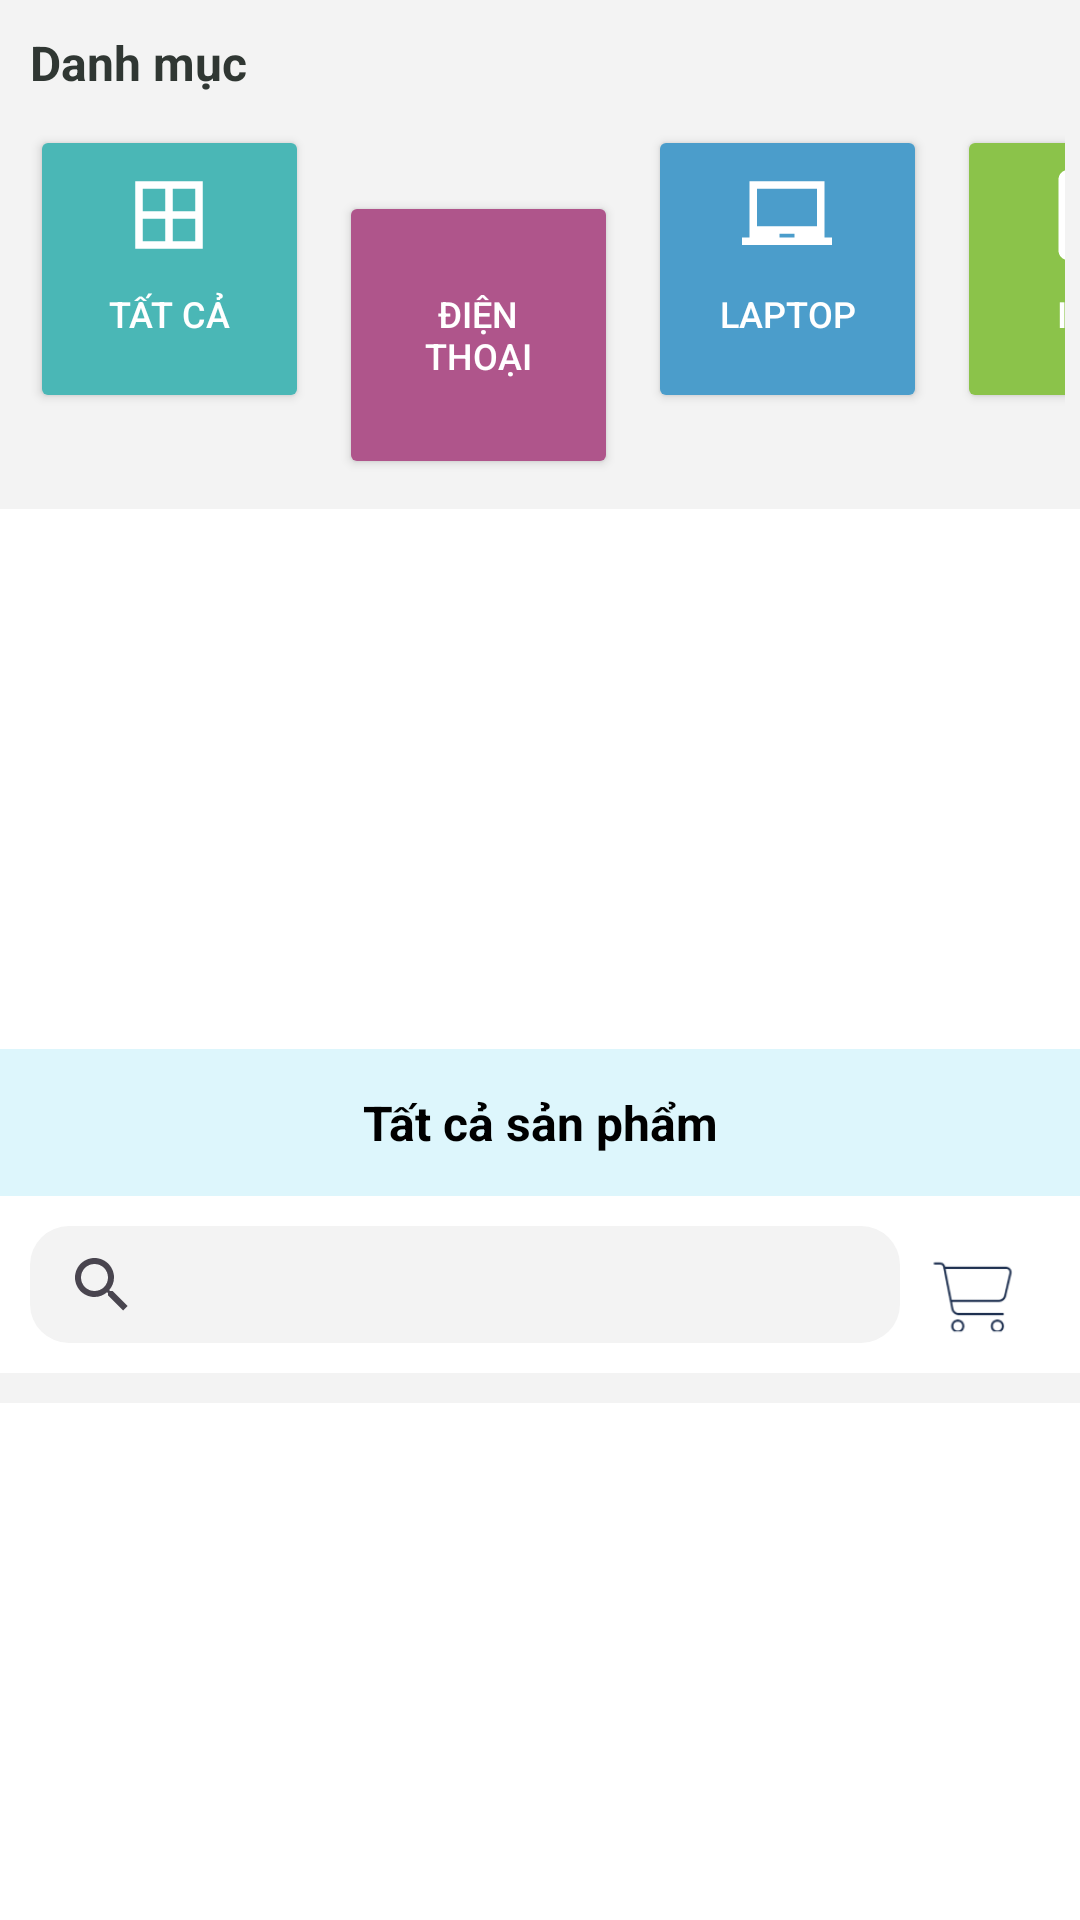

Write the Android layout XML for this screen, with the resource values it uses.
<!-- AndroidManifest.xml: application theme Theme.SmarkElectronics -->
<!-- res/layout/fragment_home.xml -->
<?xml version="1.0" encoding="utf-8"?>
<RelativeLayout xmlns:android="http://schemas.android.com/apk/res/android"
    xmlns:app="http://schemas.android.com/apk/res-auto"
    xmlns:tools="http://schemas.android.com/tools"
    android:layout_width="match_parent"
    android:layout_height="wrap_content"
    android:orientation="vertical"
    android:background="@color/white"
    tools:context=".Fragment.HomeFragment">

    <androidx.appcompat.widget.Toolbar
        android:layout_width="match_parent"
        android:layout_height="wrap_content"
        android:background="@color/white">
        <RelativeLayout
            android:layout_width="match_parent"
            android:layout_height="50dp"
            android:gravity="center_vertical">
            <TextView
                android:layout_width="wrap_content"
                android:layout_height="wrap_content"
                android:text="Trang chủ"
                android:textSize="20dp"
                android:textStyle="bold"
                android:textColor="@color/black"
                android:layout_centerHorizontal="true"/>
        </RelativeLayout>
    </androidx.appcompat.widget.Toolbar>
    <ScrollView
        android:layout_width="match_parent"
        android:layout_height="wrap_content">
        <LinearLayout
            android:layout_width="match_parent"
            android:layout_height="wrap_content"
            android:orientation="vertical">
            <LinearLayout
                android:layout_width="match_parent"
                android:layout_height="wrap_content"
                android:background="#F3F3F3"
                android:orientation="vertical"
                android:padding="5dp">
                <LinearLayout
                    android:layout_width="match_parent"
                    android:layout_height="wrap_content"
                    android:orientation="horizontal">
                    <RelativeLayout
                        android:layout_width="match_parent"
                        android:layout_height="wrap_content">
                        <TextView
                            android:layout_width="wrap_content"
                            android:layout_height="wrap_content"
                            android:textStyle="bold"
                            android:text="Danh mục"
                            android:textColor="#303733"
                            android:layout_margin="5dp"
                            android:textSize="16dp"/>
                    </RelativeLayout>
                </LinearLayout>
                <HorizontalScrollView
                    android:layout_width="match_parent"
                    android:layout_height="wrap_content"
                    android:scrollbars="none">
                <GridLayout
                    android:layout_width="match_parent"
                    android:layout_height="wrap_content"
                    android:columnCount="7"
                    android:rowCount="1">
                    <Button
                        android:id="@+id/btnAllCategory"
                        android:layout_width="93dp"
                        android:layout_height="96dp"
                        android:text="Tất cả"
                        app:cornerRadius="16px"
                        android:layout_column="0"
                        android:layout_row="0"
                        android:textSize="12dp"
                        android:drawableTop="@drawable/ic_border_all_24"
                        android:padding="15dp"
                        android:layout_margin="5dp"
                        android:textColor="@color/white"
                        android:backgroundTint="#4AB7B6"/>

                    <Button
                        android:id="@+id/btnPhoneCategory"
                        android:layout_width="93dp"
                        android:layout_height="96dp"
                        android:layout_row="0"
                        android:layout_column="1"
                        android:layout_margin="5dp"
                        android:backgroundTint="#AF558B"
                        android:drawableTop="@drawable/ic_phone_iphone_24"
                        android:padding="15dp"
                        android:text="Điện thoại"
                        android:textColor="@color/white"
                        android:textSize="12dp"
                        app:cornerRadius="16px" />

                    <Button
                        android:id="@+id/btnLaptopCategory"
                        android:layout_width="93dp"
                        android:layout_height="96dp"
                        android:text="Laptop"
                        app:cornerRadius="16px"
                        android:layout_column="2"
                        android:layout_row="0"
                        android:textSize="12dp"
                        android:drawableTop="@drawable/ic_laptop_chromebook_24"
                        android:padding="15dp"
                        android:layout_margin="5dp"
                        android:textColor="@color/white"
                        android:backgroundTint="#4B9DCB"/>
                    <Button
                        android:id="@+id/btnIpadCategory"
                        android:layout_width="93dp"
                        android:layout_height="96dp"
                        android:text="Ipad"
                        app:cornerRadius="16px"
                        android:layout_column="3"
                        android:layout_row="0"
                        android:textSize="12dp"
                        android:drawableTop="@drawable/ic_tablet_mac_24"
                        android:padding="15dp"
                        android:layout_margin="5dp"
                        android:textColor="@color/white"
                        android:backgroundTint="#8BC34A"/>

                    <Button
                        android:id="@+id/btnEarphoneCategory"
                        android:layout_width="93dp"
                        android:layout_height="96dp"
                        android:layout_row="0"
                        android:layout_column="4"
                        android:layout_margin="5dp"
                        android:backgroundTint="#00BD5B"
                        android:drawableTop="@drawable/ic_headset_24"
                        android:padding="15dp"
                        android:text="Tai nghe"
                        android:textColor="@color/white"
                        android:textSize="12dp"
                        app:cornerRadius="16px" />

                    <Button
                        android:id="@+id/btnScreenCategory"
                        android:layout_width="93dp"
                        android:layout_height="96dp"
                        android:text="Màn hình"
                        app:cornerRadius="16px"
                        android:layout_column="5"
                        android:layout_row="0"
                        android:textSize="12dp"
                        android:drawableTop="@drawable/baseline_monitor_24"
                        android:padding="15dp"
                        android:layout_margin="5dp"
                        android:textColor="@color/white"
                        android:backgroundTint="#A187D9"/>
                    <Button
                        android:id="@+id/btnAccessoryCategory"
                        android:layout_width="93dp"
                        android:layout_height="96dp"
                        android:text="Phụ kiện"
                        app:cornerRadius="16px"
                        android:layout_column="6"
                        android:layout_row="0"
                        android:textSize="12dp"
                        android:drawableTop="@drawable/ic_settings_input_composite_24"
                        android:padding="15dp"
                        android:layout_margin="5dp"
                        android:textColor="@color/white"
                        android:backgroundTint="#FDAF3D"/>
                </GridLayout>
                </HorizontalScrollView>
            </LinearLayout>
            <androidx.viewpager2.widget.ViewPager2
                android:id="@+id/view_paper"
                android:background="@color/white"
                android:layout_width="match_parent"
                android:layout_height="160dp"/>
            <LinearLayout
                android:id="@+id/indicator_layout"
                android:layout_width="match_parent"
                android:layout_height="10dp"
                android:orientation="horizontal"
                android:gravity="center">
            </LinearLayout>

            <TextView
                android:layout_width="match_parent"
                android:layout_height="49dp"
                android:text="Tất cả sản phẩm"
                android:textSize="16dp"
                android:textStyle="bold"
                android:layout_marginTop="10dp"
                android:textColor="@color/black"
                android:gravity="center"
                android:background="#DDF6FC"/>

            <LinearLayout
                android:layout_width="match_parent"
                android:layout_height="wrap_content"
                android:background="@color/white"
                android:orientation="horizontal">

                <SearchView
                    android:id="@+id/searchsanpham"
                    android:layout_width="290dp"
                    android:layout_height="39dp"
                    android:layout_marginStart="10dp"
                    android:layout_marginTop="10dp"
                    android:layout_weight="9"
                    android:layout_marginEnd="10dp"
                    android:layout_marginBottom="10dp"
                    android:background="@drawable/background_timkiem"
                    app:queryHint="Tìm kiếm" />
                <ImageView
                    android:id="@+id/imgcartHome"
                    android:layout_width="30dp"
                    android:layout_height="30dp"
                    android:src="@drawable/logo"
                    android:scaleType="centerCrop"
                    android:layout_marginTop="5dp"
                    android:layout_gravity="center_vertical"
                    android:layout_marginRight="20dp"/>

            </LinearLayout>
            <androidx.recyclerview.widget.RecyclerView
                android:id="@+id/rcvproduct"
                android:layout_width="match_parent"
                android:layout_height="wrap_content"
                android:paddingTop="10dp"
                android:background="#F3F3F3"
                tools:listitem="@layout/item_sanpham"/>
        </LinearLayout>
    </ScrollView>
</RelativeLayout>
<!-- res/layout/item_sanpham.xml (included above) -->
<?xml version="1.0" encoding="utf-8"?>
<RelativeLayout xmlns:android="http://schemas.android.com/apk/res/android"
    android:layout_width="175dp"
    android:layout_margin="3dp"
    android:layout_height="wrap_content"
    android:background="@drawable/boder_filter"
    android:padding="7dp">

    <ImageView
        android:id="@+id/img_sp"
        android:layout_width="match_parent"
        android:layout_height="125dp"
        android:src="@drawable/mac"/>
    <TextView
        android:id="@+id/tvgiohang"
        android:layout_width="40dp"
        android:layout_height="35dp"
        android:background="@drawable/background_bag"
        android:padding="5dp"
        android:layout_below="@id/img_sp"
        android:drawableTop="@drawable/ic_shopping_bag_24"
        android:layout_alignParentEnd="true"
        android:layout_marginRight="10dp"/>
    <TextView
        android:id="@+id/tvtensp"
        android:layout_width="match_parent"
        android:layout_height="wrap_content"
        android:hint="Laptop Hp Lavilion"
        android:textColor="#606060"
        android:textSize="16dp"
        android:layout_below="@id/tvgiohang"/>
    <TextView
        android:id="@+id/tvgiasp"
        android:layout_width="match_parent"
        android:layout_height="wrap_content"
        android:hint="15.000.000 đ"
        android:textColor="#606060"
        android:textSize="16dp"
        android:layout_marginTop="8dp"
        android:layout_below="@id/tvtensp"/>


</RelativeLayout>
<!-- resources referenced by this layout -->
<resources>
  <color name="black">#FF000000</color>
  <color name="white">#FFFFFFFF</color>
  <!-- drawable background_bag (drawable) -->
  <?xml version="1.0" encoding="utf-8"?>
  <shape xmlns:android="http://schemas.android.com/apk/res/android">
      <corners android:radius="10dp"/>
      <solid android:color="#BCBCBC"/>
  </shape>
  <!-- drawable background_timkiem (drawable) -->
  <?xml version="1.0" encoding="utf-8"?>
  <shape xmlns:android="http://schemas.android.com/apk/res/android">
          <solid android:color="#F3F3F3"/>
          <corners android:radius="13dp"/>
  </shape>
  <!-- drawable baseline_monitor_24 (drawable) -->
  <vector android:height="30dp" android:tint="#F8F3F3"
      android:viewportHeight="24" android:viewportWidth="24"
      android:width="30dp" xmlns:android="http://schemas.android.com/apk/res/android">
      <path android:fillColor="@android:color/white" android:pathData="M20,3L4,3c-1.1,0 -2,0.9 -2,2v11c0,1.1 0.9,2 2,2h3l-1,1v2h12v-2l-1,-1h3c1.1,0 2,-0.9 2,-2L22,5c0,-1.1 -0.9,-2 -2,-2zM20,16L4,16L4,5h16v11z"/>
  </vector>
  <!-- drawable boder_filter (drawable) -->
  <?xml version="1.0" encoding="utf-8"?>
  <shape xmlns:android="http://schemas.android.com/apk/res/android">
      <corners android:radius="10dp"/>
      <solid android:color="@color/white"/>
      <stroke android:color="#C8C8C8" android:width="1dp"/>
  </shape>
  <!-- drawable ic_border_all_24 (drawable) -->
  <vector android:height="30dp" android:tint="#FFFFFF"
      android:viewportHeight="24" android:viewportWidth="24"
      android:width="30dp" xmlns:android="http://schemas.android.com/apk/res/android">
      <path android:fillColor="@android:color/white" android:pathData="M3,3v18h18L21,3L3,3zM11,19L5,19v-6h6v6zM11,11L5,11L5,5h6v6zM19,19h-6v-6h6v6zM19,11h-6L13,5h6v6z"/>
  </vector>
  <!-- drawable ic_headset_24 (drawable) -->
  <vector android:height="30dp" android:tint="#FFFFFF"
      android:viewportHeight="24" android:viewportWidth="24"
      android:width="30dp" xmlns:android="http://schemas.android.com/apk/res/android">
      <path android:fillColor="@android:color/white" android:pathData="M12,1c-4.97,0 -9,4.03 -9,9v7c0,1.66 1.34,3 3,3h3v-8H5v-2c0,-3.87 3.13,-7 7,-7s7,3.13 7,7v2h-4v8h3c1.66,0 3,-1.34 3,-3v-7c0,-4.97 -4.03,-9 -9,-9z"/>
  </vector>
  <!-- drawable ic_laptop_chromebook_24 (drawable) -->
  <vector android:height="30dp" android:tint="#FFFFFF"
      android:viewportHeight="24" android:viewportWidth="24"
      android:width="30dp" xmlns:android="http://schemas.android.com/apk/res/android">
      <path android:fillColor="@android:color/white" android:pathData="M22,18L22,3L2,3v15L0,18v2h24v-2h-2zM14,18h-4v-1h4v1zM20,15L4,15L4,5h16v10z"/>
  </vector>
  <!-- drawable ic_shopping_bag_24 (drawable) -->
  <vector android:height="24dp" android:tint="#FFFFFF"
      android:viewportHeight="24" android:viewportWidth="24"
      android:width="24dp" xmlns:android="http://schemas.android.com/apk/res/android">
      <path android:fillColor="@android:color/black" android:pathData="M18,6h-2c0,-2.21 -1.79,-4 -4,-4S8,3.79 8,6H6C4.9,6 4,6.9 4,8v12c0,1.1 0.9,2 2,2h12c1.1,0 2,-0.9 2,-2V8C20,6.9 19.1,6 18,6zM10,10c0,0.55 -0.45,1 -1,1s-1,-0.45 -1,-1V8h2V10zM12,4c1.1,0 2,0.9 2,2h-4C10,4.9 10.9,4 12,4zM16,10c0,0.55 -0.45,1 -1,1s-1,-0.45 -1,-1V8h2V10z"/>
  </vector>
  <!-- drawable ic_tablet_mac_24 (drawable) -->
  <vector android:height="30dp" android:tint="#FFFFFF"
      android:viewportHeight="24" android:viewportWidth="24"
      android:width="30dp" xmlns:android="http://schemas.android.com/apk/res/android">
      <path android:fillColor="@android:color/white" android:pathData="M18.5,0h-14C3.12,0 2,1.12 2,2.5v19C2,22.88 3.12,24 4.5,24h14c1.38,0 2.5,-1.12 2.5,-2.5v-19C21,1.12 19.88,0 18.5,0zM11.5,23c-0.83,0 -1.5,-0.67 -1.5,-1.5s0.67,-1.5 1.5,-1.5 1.5,0.67 1.5,1.5 -0.67,1.5 -1.5,1.5zM19,19L4,19L4,3h15v16z"/>
  </vector>
  <style name="Theme.SmarkElectronics" parent="Base.Theme.SmarkElectronics" />
  <style name="Base.Theme.SmarkElectronics" parent="Theme.Material3.DayNight.NoActionBar">
          
          
      </style>
</resources>
